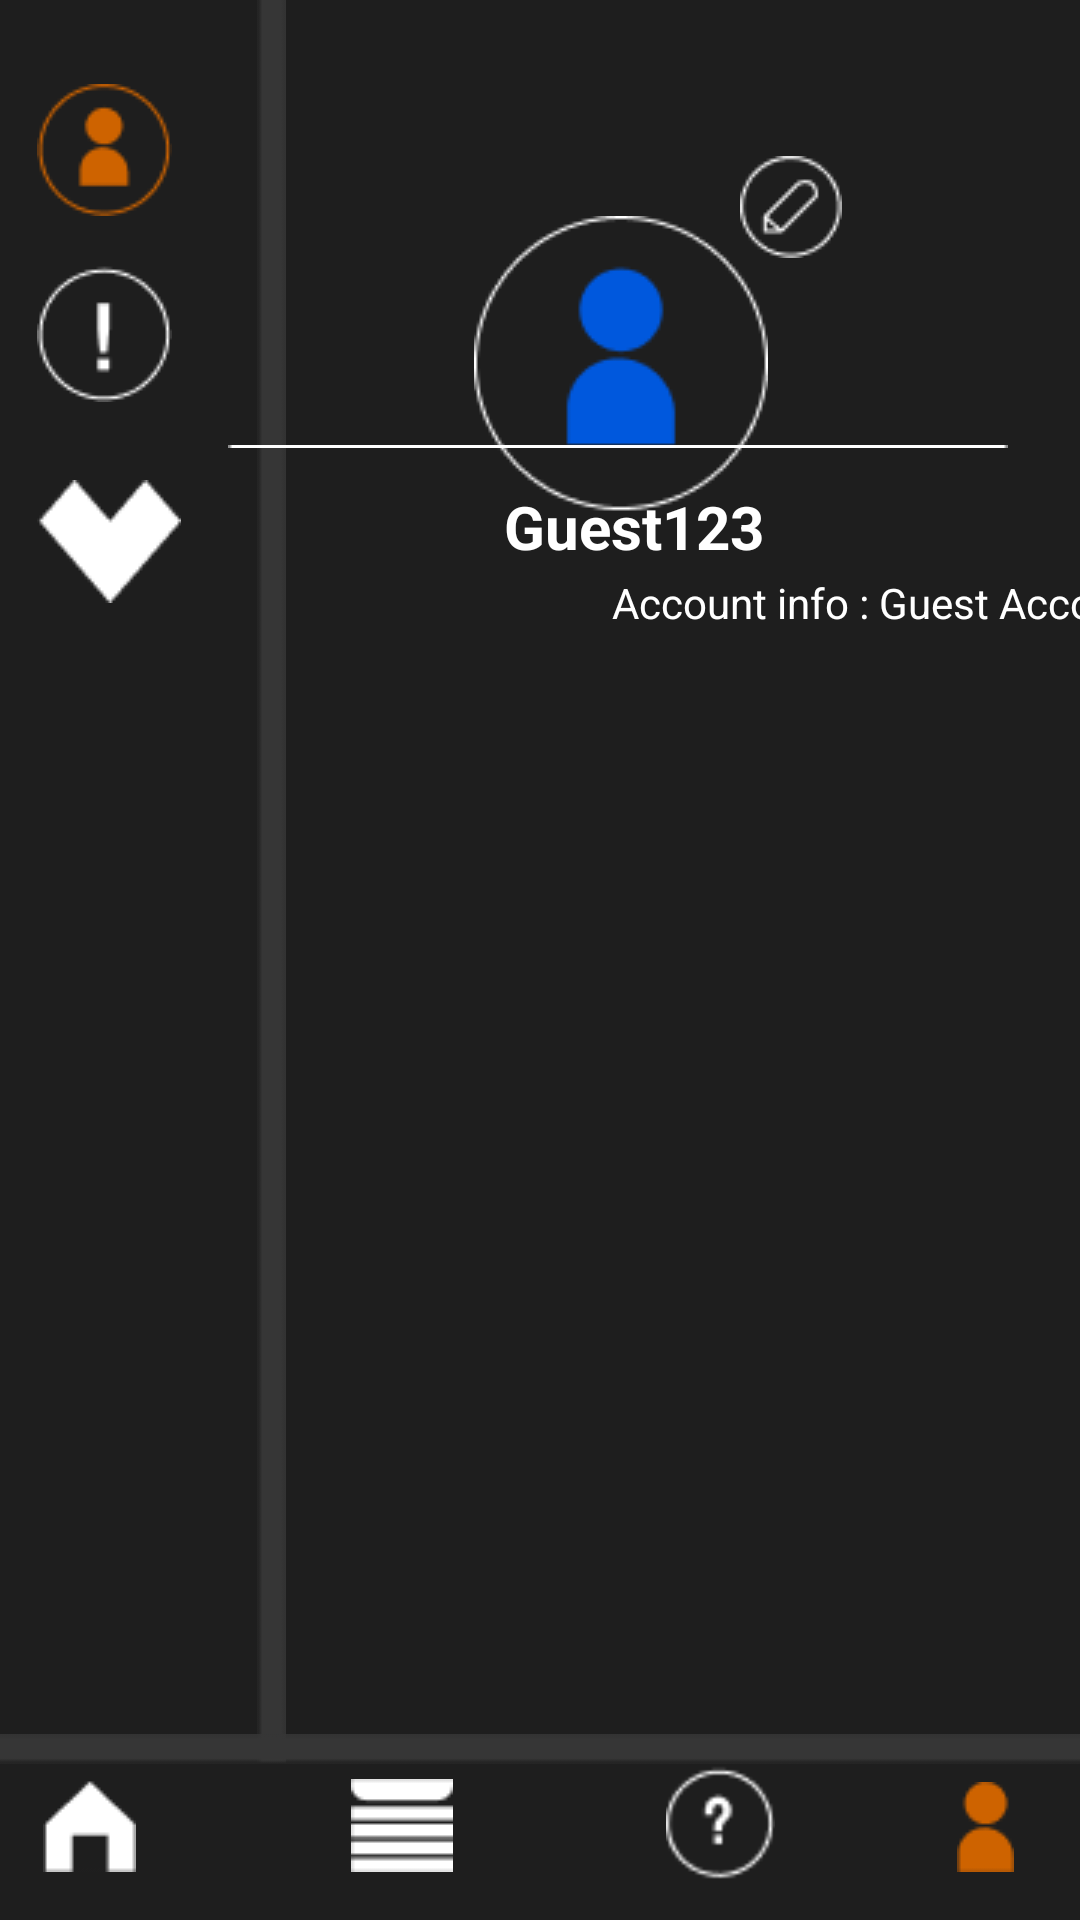

Produce the Android XML layout that renders to this screen, including the resource entries it uses.
<!-- AndroidManifest.xml: application theme Theme.AppCompat.Light.NoActionBar -->
<!-- res/layout/activity_profile.xml -->
<?xml version="1.0" encoding="utf-8"?>
<androidx.constraintlayout.widget.ConstraintLayout xmlns:android="http://schemas.android.com/apk/res/android"
    xmlns:app="http://schemas.android.com/apk/res-auto"
    xmlns:tools="http://schemas.android.com/tools"
    android:id="@+id/main"
    android:layout_width="match_parent"
    android:layout_height="match_parent"
    android:background="#1E1E1E"
    tools:context=".ProfileActivity">

    <ImageView
        android:id="@+id/imageView14"
        android:layout_width="wrap_content"
        android:layout_height="wrap_content"
        android:layout_marginTop="72dp"
        android:layout_marginEnd="104dp"
        app:layout_constraintEnd_toEndOf="parent"
        app:layout_constraintTop_toTopOf="parent"
        app:srcCompat="@drawable/group_13" />

    <ImageView
        android:id="@+id/imageView15"
        android:layout_width="wrap_content"
        android:layout_height="wrap_content"
        android:layout_marginTop="52dp"
        app:layout_constraintEnd_toEndOf="parent"
        app:layout_constraintHorizontal_bias="0.757"
        app:layout_constraintStart_toStartOf="parent"
        app:layout_constraintTop_toTopOf="parent"
        app:srcCompat="@drawable/group_15" />

    <ImageView
        android:id="@+id/imageView16"
        android:layout_width="181dp"
        android:layout_height="946dp"
        android:layout_marginBottom="52dp"
        app:layout_constraintBottom_toBottomOf="parent"
        app:layout_constraintEnd_toEndOf="parent"
        app:layout_constraintHorizontal_bias="0.0"
        app:layout_constraintStart_toStartOf="parent"
        app:srcCompat="@drawable/rectangle_7" />

    <ImageView
        android:id="@+id/imageView17"
        android:layout_width="485dp"
        android:layout_height="26dp"
        android:layout_marginBottom="44dp"
        app:layout_constraintBottom_toBottomOf="parent"
        app:layout_constraintEnd_toEndOf="parent"
        app:layout_constraintHorizontal_bias="0.0"
        app:layout_constraintStart_toStartOf="parent"
        app:srcCompat="@drawable/rectangle_6" />

    <ImageView
        android:id="@+id/imageView18"
        android:layout_width="wrap_content"
        android:layout_height="wrap_content"
        android:layout_marginTop="28dp"
        app:layout_constraintEnd_toEndOf="parent"
        app:layout_constraintHorizontal_bias="0.039"
        app:layout_constraintStart_toStartOf="parent"
        app:layout_constraintTop_toTopOf="parent"
        app:srcCompat="@drawable/group_10" />

    <ImageView
        android:id="@+id/warning"
        android:layout_width="wrap_content"
        android:layout_height="wrap_content"
        android:layout_marginTop="84dp"
        app:layout_constraintEnd_toEndOf="parent"
        app:layout_constraintHorizontal_bias="0.039"
        app:layout_constraintStart_toStartOf="parent"
        app:layout_constraintTop_toTopOf="parent"
        app:srcCompat="@drawable/group_11" />

    <ImageView
        android:id="@+id/imageView20"
        android:layout_width="wrap_content"
        android:layout_height="wrap_content"
        android:layout_marginTop="160dp"
        app:layout_constraintEnd_toEndOf="parent"
        app:layout_constraintHorizontal_bias="0.04"
        app:layout_constraintStart_toStartOf="parent"
        app:layout_constraintTop_toTopOf="parent"
        app:srcCompat="@drawable/vector_1" />

    <ImageView
        android:id="@+id/imageView21"
        android:layout_width="wrap_content"
        android:layout_height="wrap_content"
        android:layout_marginEnd="24dp"
        app:layout_constraintBottom_toBottomOf="parent"
        app:layout_constraintEnd_toEndOf="parent"
        app:layout_constraintTop_toTopOf="parent"
        app:layout_constraintVertical_bias="0.232"
        app:srcCompat="@drawable/line_4" />

    <TextView
        android:id="@+id/textView2"
        android:layout_width="88dp"
        android:layout_height="26dp"
        android:layout_marginEnd="104dp"
        android:text="Guest123"
        android:textColor="#ffff"
        android:textSize="20dp"
        android:textStyle="bold"
        app:layout_constraintBottom_toBottomOf="parent"
        app:layout_constraintEnd_toEndOf="parent"
        app:layout_constraintTop_toTopOf="parent"
        app:layout_constraintVertical_bias="0.264" />

    <TextView
        android:id="@+id/textView3"
        android:layout_width="wrap_content"
        android:layout_height="wrap_content"
        android:layout_marginStart="204dp"
        android:text="Account info : Guest Account"
        android:textColor="#ffff"
        app:layout_constraintBottom_toBottomOf="parent"
        app:layout_constraintStart_toStartOf="parent"
        app:layout_constraintTop_toTopOf="parent"
        app:layout_constraintVertical_bias="0.308" />

    <ImageView
        android:id="@+id/imageView22"
        android:layout_width="wrap_content"
        android:layout_height="wrap_content"
        android:layout_marginBottom="16dp"
        app:layout_constraintBottom_toBottomOf="parent"
        app:layout_constraintEnd_toEndOf="parent"
        app:layout_constraintHorizontal_bias="0.935"
        app:layout_constraintStart_toStartOf="parent"
        app:srcCompat="@drawable/group_6__1_" />

    <ImageView
        android:id="@+id/btn_home"
        android:layout_width="wrap_content"
        android:layout_height="wrap_content"
        android:layout_marginBottom="16dp"
        app:layout_constraintBottom_toBottomOf="parent"
        app:layout_constraintEnd_toEndOf="parent"
        app:layout_constraintHorizontal_bias="0.044"
        app:layout_constraintStart_toStartOf="parent"
        app:srcCompat="@drawable/group_5__2_" />

    <ImageView
        android:id="@+id/btn_queue"
        android:layout_width="wrap_content"
        android:layout_height="wrap_content"
        android:layout_marginBottom="16dp"
        app:layout_constraintBottom_toBottomOf="parent"
        app:layout_constraintEnd_toEndOf="parent"
        app:layout_constraintHorizontal_bias="0.359"
        app:layout_constraintStart_toStartOf="parent"
        app:srcCompat="@drawable/group_8" />

    <ImageView
        android:id="@+id/btn_str"
        android:layout_width="51dp"
        android:layout_height="41dp"
        android:layout_marginBottom="12dp"
        app:layout_constraintBottom_toBottomOf="parent"
        app:layout_constraintEnd_toEndOf="parent"
        app:layout_constraintHorizontal_bias="0.695"
        app:layout_constraintStart_toStartOf="parent"
        app:srcCompat="@drawable/group_7" />
</androidx.constraintlayout.widget.ConstraintLayout>
<!-- resources referenced by this layout -->
<resources>
  <!-- drawable group_10: png bitmap (drawable, 1370 bytes) -->
  <!-- drawable group_11: png bitmap (drawable, 791 bytes) -->
  <!-- drawable group_13: png bitmap (drawable, 2329 bytes) -->
  <!-- drawable group_15: png bitmap (drawable, 707 bytes) -->
  <!-- drawable group_5__2_: png bitmap (drawable, 326 bytes) -->
  <!-- drawable group_6__1_: png bitmap (drawable, 511 bytes) -->
  <!-- drawable group_7: png bitmap (drawable, 671 bytes) -->
  <!-- drawable group_8: png bitmap (drawable, 283 bytes) -->
  <!-- drawable line_4: png bitmap (drawable, 135 bytes) -->
  <!-- drawable rectangle_6: png bitmap (drawable, 175 bytes) -->
  <!-- drawable rectangle_7: png bitmap (drawable, 222 bytes) -->
  <!-- drawable vector_1: png bitmap (drawable, 617 bytes) -->
</resources>
